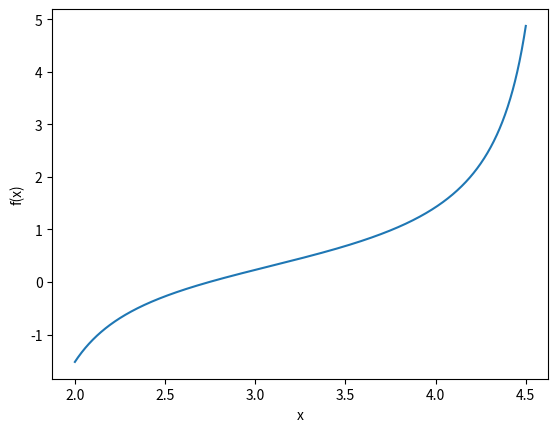

Reproduce this figure in Python.
import numpy as np
import matplotlib.pyplot as plt

# The function we Want to Solve
def f(x):
    return np.tan(x) - x / (1 - x**2)

if __name__ == "__main__":

    # Plot the Function to Visualize the Root
    x = np.linspace(2,4.5,1000)
    y = f(x)

    plt.plot(x, y)
    plt.xlabel('x')
    plt.ylabel('f(x)')
    plt.tight_layout
    # plt.show()

    # Derivative of f(x)
    def df(x):
        return 1 / np.cos(x) ** 2 - (1 + x ** 2) / (1 - x ** 2) ** 2

    # Retroactive Newton-Rapshon Relation
    def g(xn):
        return xn - f(xn) / df(xn)
    
    # Where it Begins
    x0 = 3.0

    # Loop
    for i in range(7):
        x = g(x0)
        x0 = x
    
    root = x

    print(f'The root of f is: x = {root:.4f}.')
    print(f'The valus of f for the above x is {f(root):.16f}.')